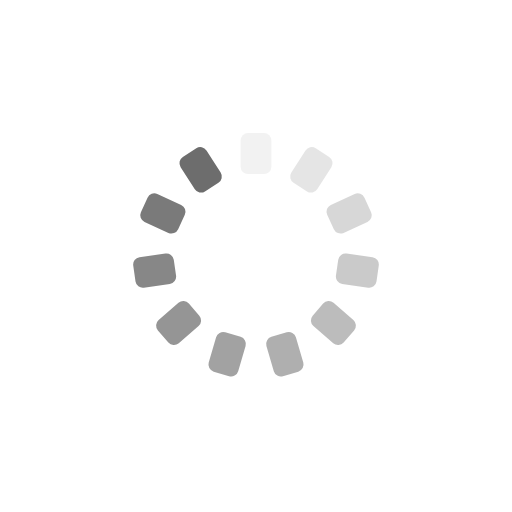
t = 0.00 s
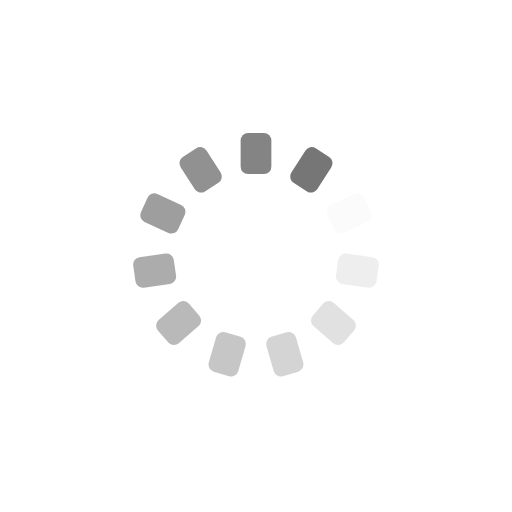
t = 0.25 s
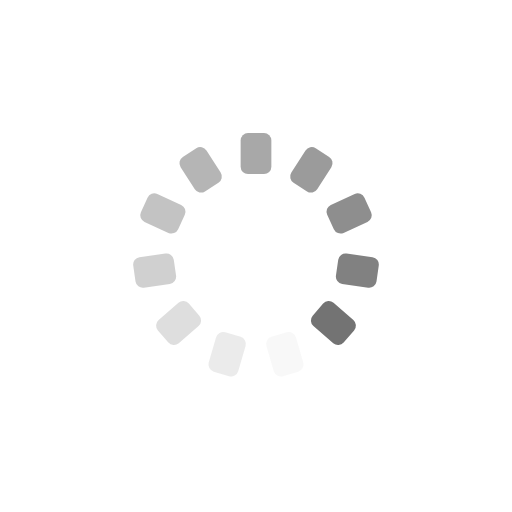
t = 0.50 s
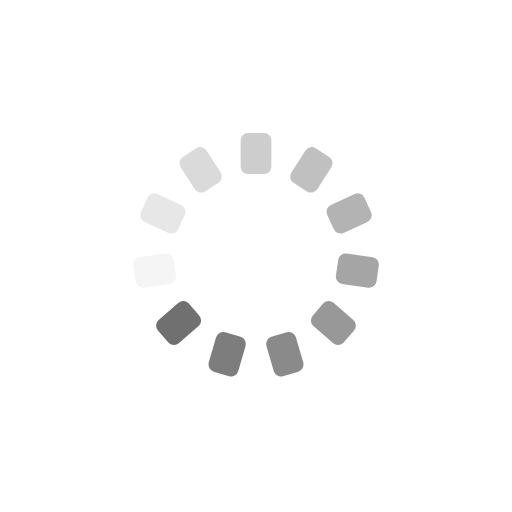
t = 0.75 s

The animated SVG that drew these frames (rendered in a browser with its animation timeline set to each time). Animation: 11 SMIL elements (animate=11); one cycle of 1.00 s, repeats indefinitely.

<?xml version="1.0" encoding="utf-8"?>
<svg xmlns="http://www.w3.org/2000/svg" xmlns:xlink="http://www.w3.org/1999/xlink" style="margin: auto; background: transparent; display: block; shape-rendering: auto;" width="200px" height="200px" viewBox="0 0 100 100" preserveAspectRatio="xMidYMid">
<g transform="rotate(0 50 50)">
  <rect x="47" y="26" rx="1.44" ry="1.44" width="6" height="8" fill="#6d6d6d">
    <animate attributeName="opacity" values="1;0" keyTimes="0;1" dur="1s" begin="-0.9090909090909091s" repeatCount="indefinite"></animate>
  </rect>
</g><g transform="rotate(32.72727272727273 50 50)">
  <rect x="47" y="26" rx="1.44" ry="1.44"  width="6" height="8" fill="#6d6d6d">
    <animate attributeName="opacity" values="1;0" keyTimes="0;1" dur="1s" begin="-0.8181818181818182s" repeatCount="indefinite"></animate>
  </rect>
</g><g transform="rotate(65.45454545454545 50 50)">
  <rect x="47" y="26" rx="1.44" ry="1.44" width="6" height="8" fill="#6d6d6d">
    <animate attributeName="opacity" values="1;0" keyTimes="0;1" dur="1s" begin="-0.7272727272727273s" repeatCount="indefinite"></animate>
  </rect>
</g><g transform="rotate(98.18181818181819 50 50)">
  <rect x="47" y="26" rx="1.44" ry="1.44" width="6" height="8" fill="#6d6d6d">
    <animate attributeName="opacity" values="1;0" keyTimes="0;1" dur="1s" begin="-0.6363636363636364s" repeatCount="indefinite"></animate>
  </rect>
</g><g transform="rotate(130.9090909090909 50 50)">
  <rect x="47" y="26" rx="1.44" ry="1.44" width="6" height="8" fill="#6d6d6d">
    <animate attributeName="opacity" values="1;0" keyTimes="0;1" dur="1s" begin="-0.5454545454545454s" repeatCount="indefinite"></animate>
  </rect>
</g><g transform="rotate(163.63636363636363 50 50)">
  <rect x="47" y="26" rx="1.44" ry="1.44" width="6" height="8" fill="#6d6d6d">
    <animate attributeName="opacity" values="1;0" keyTimes="0;1" dur="1s" begin="-0.45454545454545453s" repeatCount="indefinite"></animate>
  </rect>
</g><g transform="rotate(196.36363636363637 50 50)">
  <rect x="47" y="26" rx="1.44" ry="1.44" width="6" height="8" fill="#6d6d6d">
    <animate attributeName="opacity" values="1;0" keyTimes="0;1" dur="1s" begin="-0.36363636363636365s" repeatCount="indefinite"></animate>
  </rect>
</g><g transform="rotate(229.0909090909091 50 50)">
  <rect x="47" y="26" rx="1.44" ry="1.44" width="6" height="8" fill="#6d6d6d">
    <animate attributeName="opacity" values="1;0" keyTimes="0;1" dur="1s" begin="-0.2727272727272727s" repeatCount="indefinite"></animate>
  </rect>
</g><g transform="rotate(261.8181818181818 50 50)">
  <rect x="47" y="26" rx="1.44" ry="1.44" width="6" height="8" fill="#6d6d6d">
    <animate attributeName="opacity" values="1;0" keyTimes="0;1" dur="1s" begin="-0.18181818181818182s" repeatCount="indefinite"></animate>
  </rect>
</g><g transform="rotate(294.54545454545456 50 50)">
  <rect x="47" y="26" rx="1.44" ry="1.44" width="6" height="8" fill="#6d6d6d">
    <animate attributeName="opacity" values="1;0" keyTimes="0;1" dur="1s" begin="-0.09090909090909091s" repeatCount="indefinite"></animate>
  </rect>
</g><g transform="rotate(327.27272727272725 50 50)">
  <rect x="47" y="26" rx="1.44" ry="1.44" width="6" height="8" fill="#6d6d6d">
    <animate attributeName="opacity" values="1;0" keyTimes="0;1" dur="1s" begin="0s" repeatCount="indefinite"></animate>
  </rect>
</g>
<!-- [ldio] generated by https://loading.io/ --></svg>
